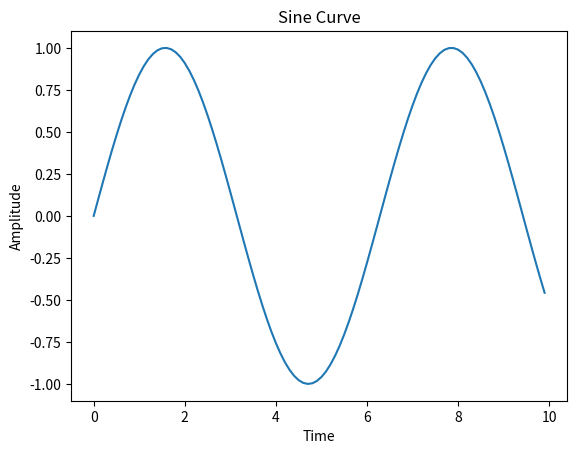

The matplotlib source for this figure:
import numpy as np
import matplotlib.pyplot as plt

time = np.arange(0,10,0.1)
amplitude = np.sin(time)

plt.plot(time,amplitude)
plt.title("Sine Curve")
plt.xlabel("Time")
plt.ylabel("Amplitude")

plt.show()